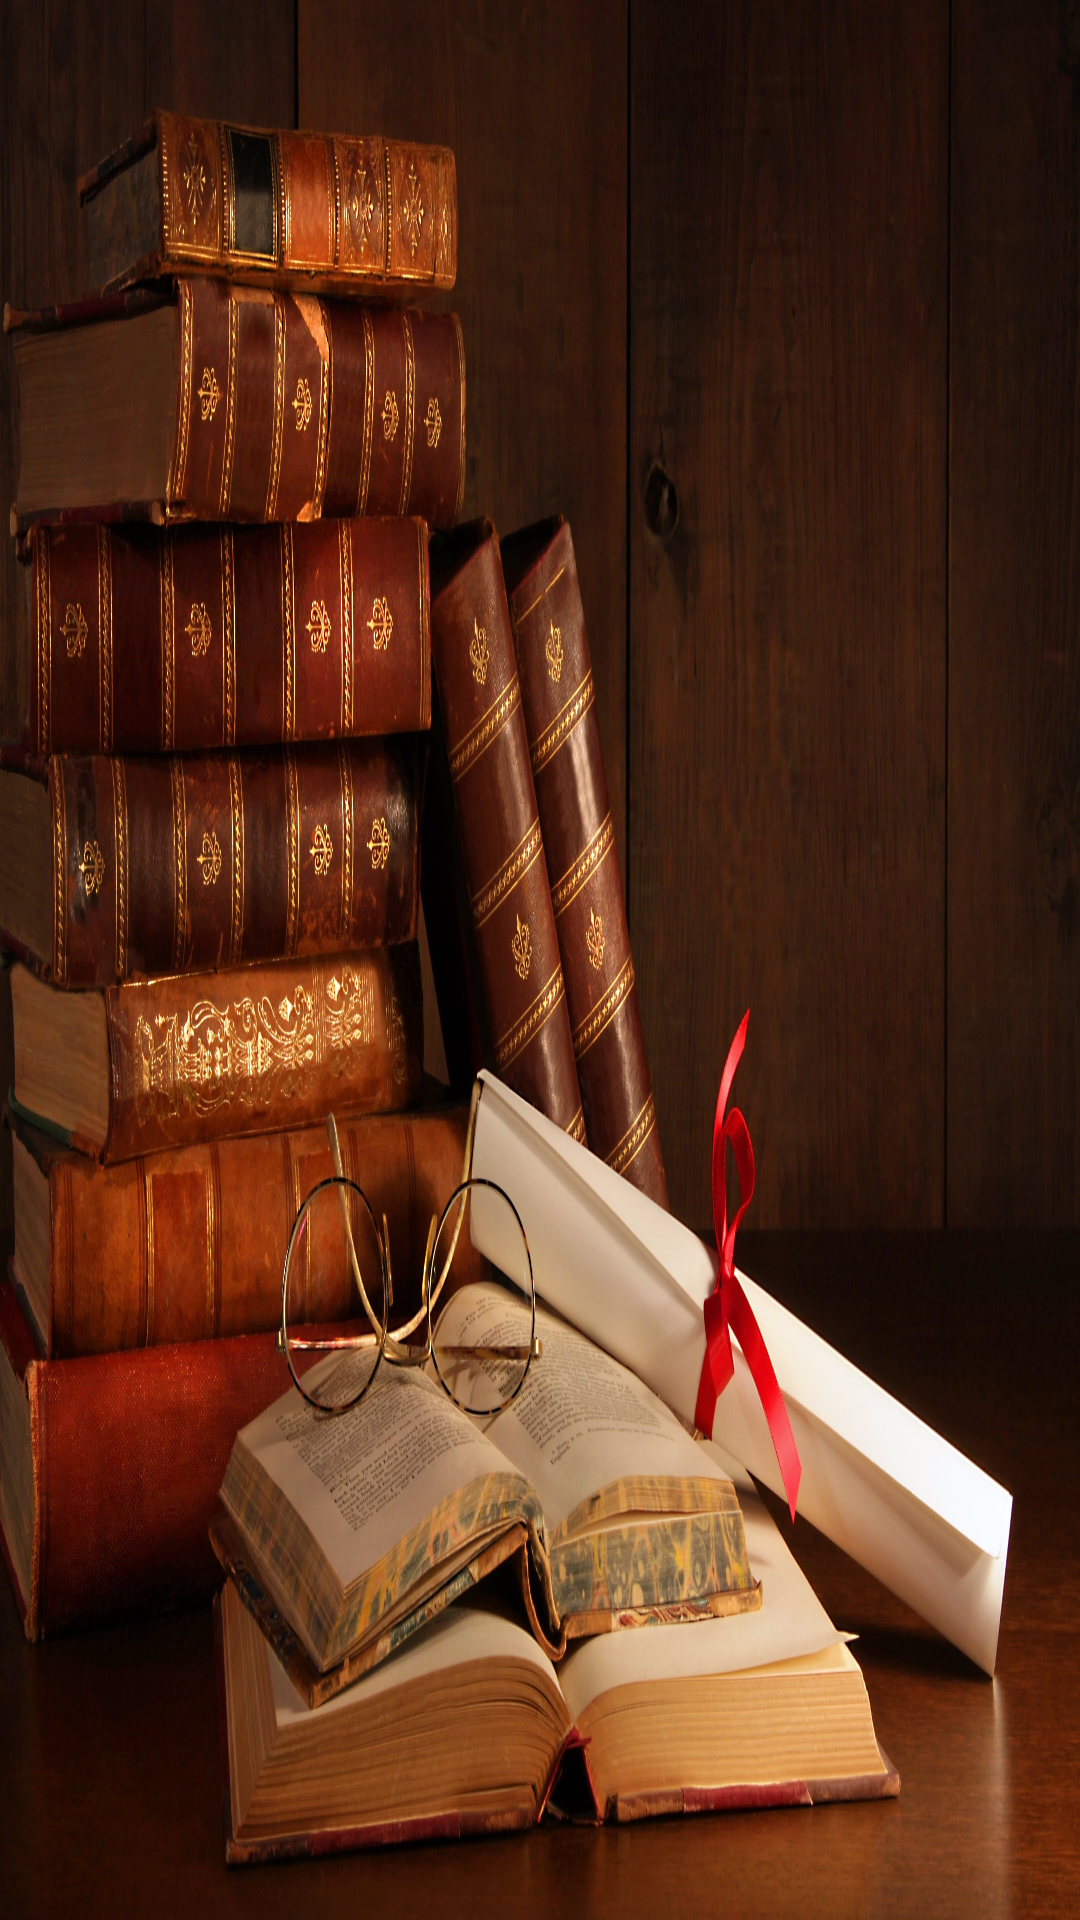

Layout XML and referenced resources for this Android screen:
<!-- AndroidManifest.xml: application theme Theme.MyApplication -->
<!-- res/layout/nav_header.xml -->
<?xml version="1.0" encoding="utf-8"?>
<LinearLayout xmlns:android="http://schemas.android.com/apk/res/android"
    android:orientation="vertical"
    android:layout_width="match_parent"
    android:layout_height="176dp"
    android:gravity="bottom"
    android:padding="16dp"
    android:background="@drawable/books"
    android:theme="@style/ThemeOverlay.AppCompat.Dark">
</LinearLayout>
<!-- resources referenced by this layout -->
<resources>
  <!-- drawable books: jpg bitmap (drawable, 808491 bytes) -->
  <style name="Theme.MyApplication" parent="Base.Theme.MyApplication" />
  <style name="Base.Theme.MyApplication" parent="Theme.Material3.DayNight.NoActionBar">
  
  
      </style>
</resources>
